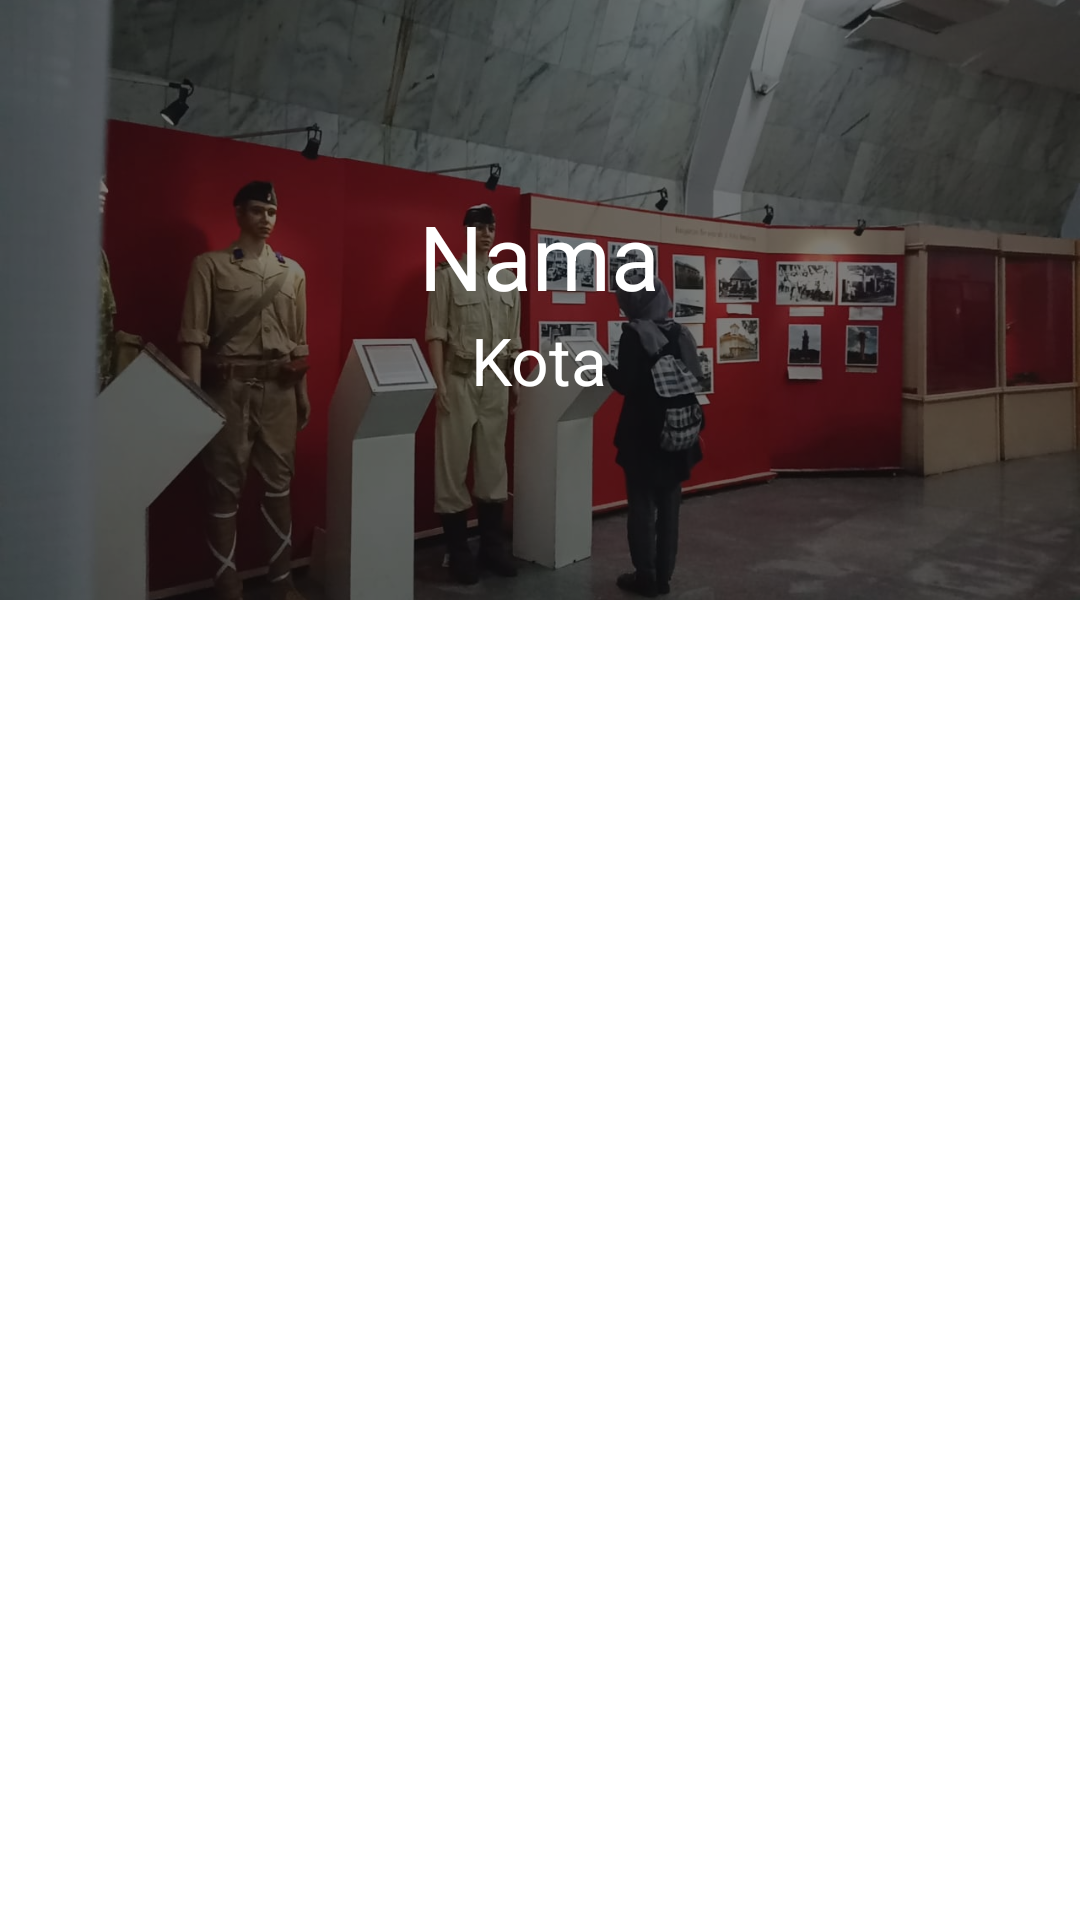

Android layout source for this screen:
<!-- AndroidManifest.xml: application theme Theme.MentoringWeek3.NoActionBar -->
<!-- res/layout/museum_header.xml -->
<?xml version="1.0" encoding="utf-8"?>
<RelativeLayout xmlns:android="http://schemas.android.com/apk/res/android"
    android:layout_width="match_parent"
    android:layout_height="wrap_content">

    <ImageView
        android:layout_width="match_parent"
        android:layout_height="200dp"
        android:src="@drawable/bg_museum"
        android:scaleType="centerCrop"
        android:contentDescription="@string/todo" />

    <LinearLayout
        android:id="@+id/relative"
        android:layout_width="match_parent"
        android:layout_height="200dp"
        android:orientation="vertical"
        android:gravity="center"
        android:background="#7A000000">

        <TextView
            android:id="@+id/tv_nama_museum"
            android:layout_width="wrap_content"
            android:layout_height="wrap_content"
            android:text="@string/nama"
            android:textAlignment="center"
            android:textColor="@color/white"
            android:textSize="30sp" />

        <TextView
            android:id="@+id/tv_kota_museum"
            android:layout_width="wrap_content"
            android:layout_height="wrap_content"
            android:text="@string/kota"
            android:textAlignment="center"
            android:textColor="@color/white"
            android:textSize="22sp" />

    </LinearLayout>
</RelativeLayout>
<!-- resources referenced by this layout -->
<resources>
  <color name="white">#FFFFFFFF</color>
  <!-- drawable bg_museum: jpg bitmap (drawable, 82035 bytes) -->
  <string name="kota">Kota</string>
  <string name="nama">Nama</string>
  <string name="todo">TODO</string>
  <style name="Theme.MentoringWeek3.NoActionBar">
          <item name="windowActionBar">false</item>
          <item name="windowNoTitle">true</item>
      </style>
</resources>
